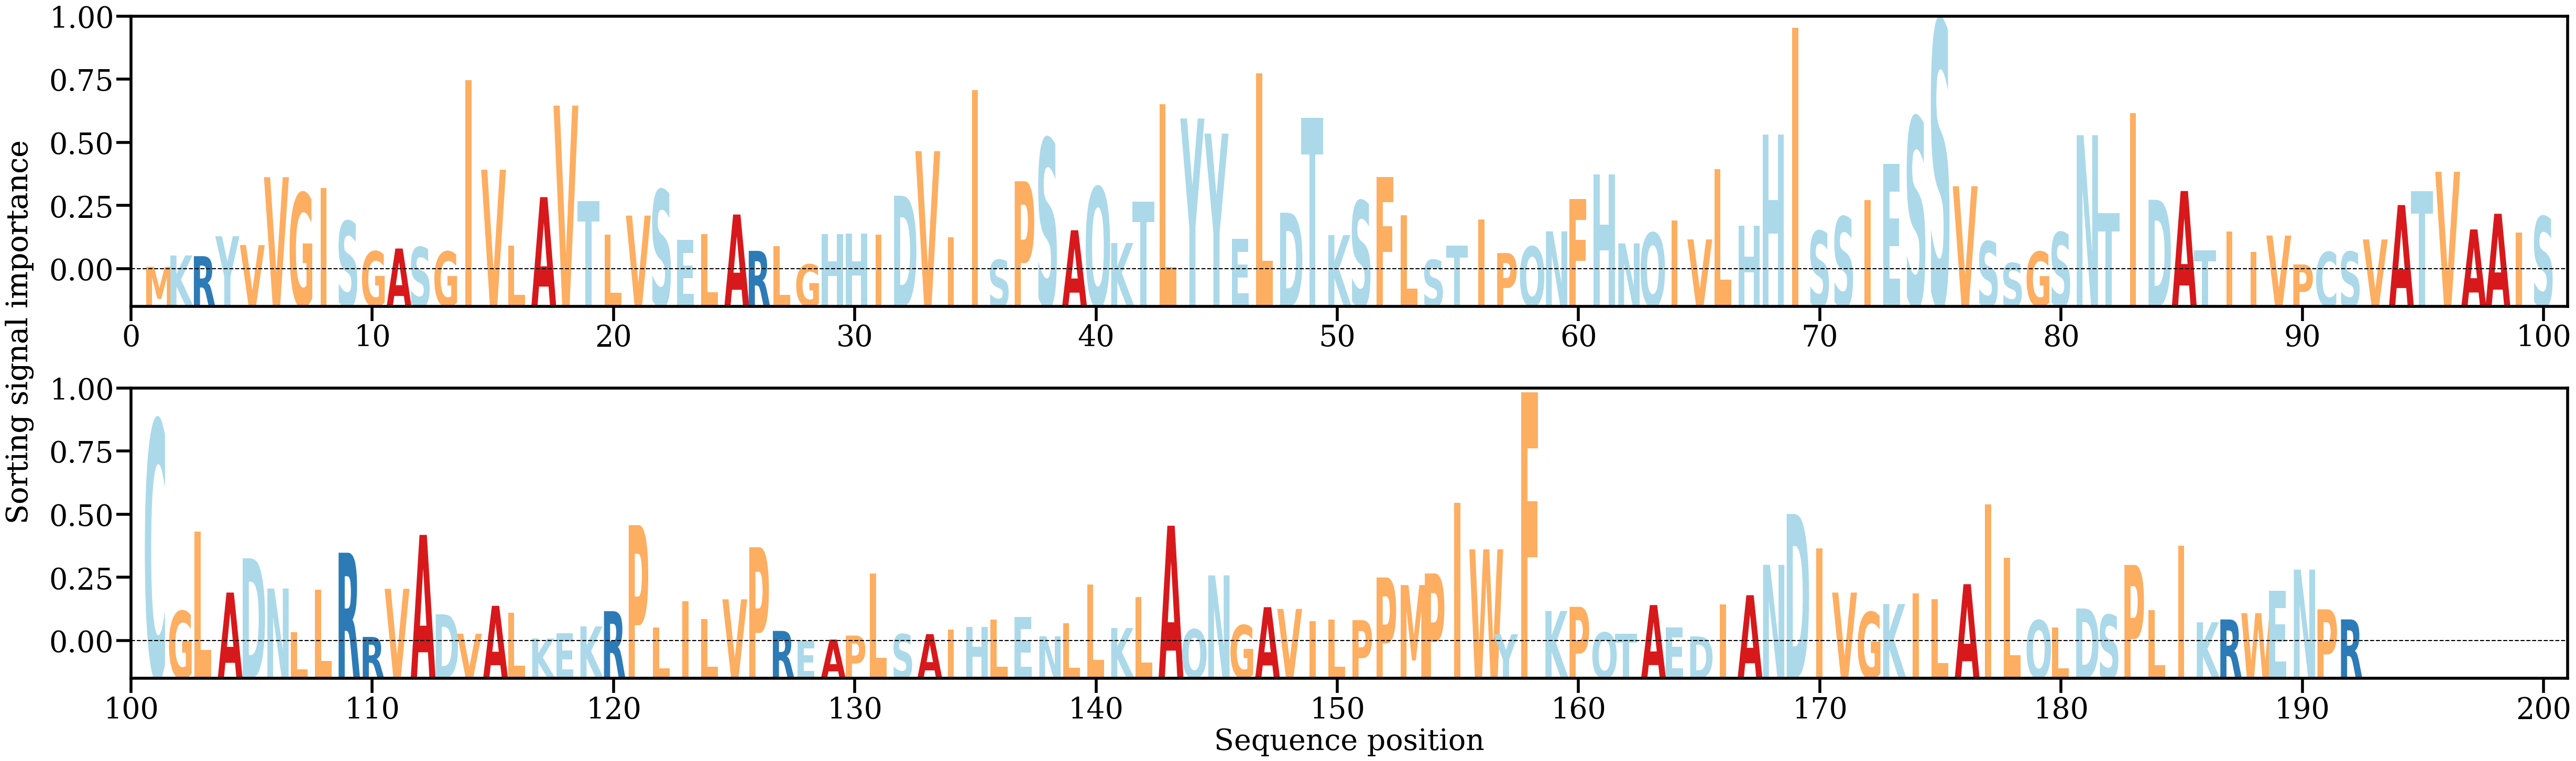

The data file committed next to this chart (first rows):
AA, Alpha
M, [0.00033275]
K, [0.00137744]
R, [0.00131224]
Y, [0.00315164]
V, [0.00233538]
V, [0.00860906]
G, [0.00715023]
I, [0.00758627]
S, [0.00454459]
G, [0.00175342]
A, [0.00201824]
S, [0.00214142]
G, [0.00173617]
I, [0.01756926]
V, [0.00930307]
L, [0.00226229]
A, [0.00676772]
V, [0.01522664]
T, [0.0064145]
L, [0.00328922]
V, [0.00506137]
S, [0.00743453]
E, [0.00281342]
L, [0.00335575]
A, [0.00516023]
R, [0.00180197]
L, [0.00223837]
G, [0.00055068]
H, [0.0033695]
H, [0.00341227]
I, [0.00330781]
D, [0.00690247]
V, [0.01101743]
I, [0.00308285]
I, [0.01665613]
S, [0.0009707]
P, [0.00823336]
S, [0.01216724]
A, [0.00370575]
Q, [0.00769194]
K, [0.00253124]
T, [0.00637365]
L, [0.01534694]
Y, [0.01403405]
Y, [0.01263894]
E, [0.0029337]
L, [0.01822721]
D, [0.00533015]
T, [0.01408706]
K, [0.00325908]
S, [0.00642134]
F, [0.00861769]
L, [0.00507211]
S, [0.00097044]
T, [0.00226266]
I, [0.00471522]
P, [0.00160068]
Q, [0.00219589]
N, [0.00360365]
F, [0.0065901]
... 132 more rows
